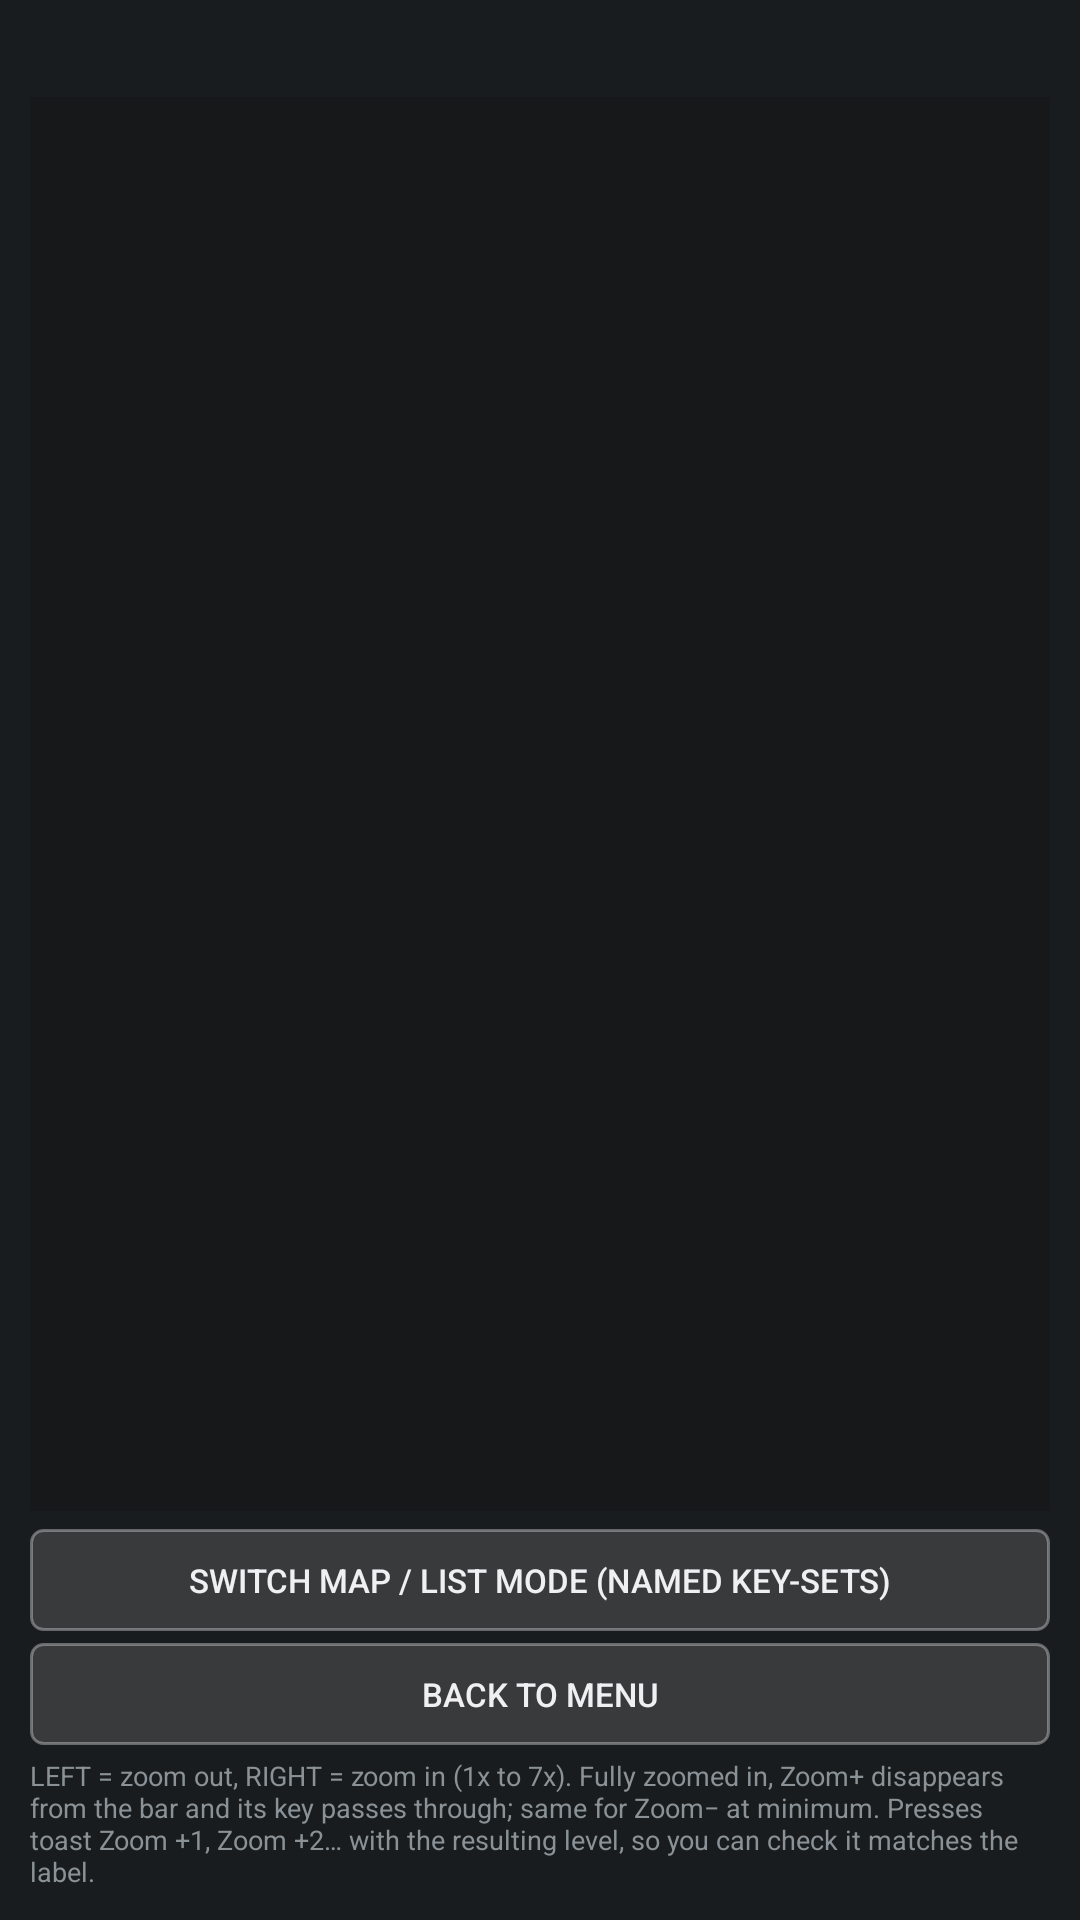

Produce the Android XML layout that renders to this screen, including the resource entries it uses.
<!-- AndroidManifest.xml: application theme android:Theme.DeviceDefault.NoActionBar -->
<!-- res/layout/activity_map.xml -->
<?xml version="1.0" encoding="utf-8"?>
<LinearLayout xmlns:android="http://schemas.android.com/apk/res/android"
    android:layout_width="match_parent"
    android:layout_height="match_parent"
    android:orientation="vertical"
    android:padding="10dp">

    <TextView
        android:id="@+id/map_status"
        android:layout_width="match_parent"
        android:layout_height="wrap_content"
        android:textSize="12sp"
        android:textStyle="bold" />

    <TextView
        android:id="@+id/map_canvas"
        android:layout_width="match_parent"
        android:layout_height="0dp"
        android:layout_weight="1"
        android:layout_marginTop="6dp"
        android:gravity="center"
        android:background="#22000000"
        android:textSize="12sp" />

    <Button
        android:id="@+id/btn_mode"
        android:layout_width="match_parent"
        android:layout_height="wrap_content"
        android:minHeight="34dp"
        android:layout_marginTop="6dp"
        android:padding="6dp"
        android:textSize="11sp"
        android:background="@drawable/focus_button"
        android:text="Switch map / list mode (named key-sets)" />

    <Button
        android:id="@+id/btn_back_menu"
        android:layout_width="match_parent"
        android:layout_height="wrap_content"
        android:minHeight="34dp"
        android:layout_marginTop="4dp"
        android:padding="6dp"
        android:textSize="11sp"
        android:background="@drawable/focus_button"
        android:text="Back to menu" />

    <TextView
        android:layout_width="match_parent"
        android:layout_height="wrap_content"
        android:layout_marginTop="4dp"
        android:textSize="9sp"
        android:text="LEFT = zoom out, RIGHT = zoom in (1x to 7x). Fully zoomed in, Zoom+ disappears from the bar and its key passes through; same for Zoom− at minimum. Presses toast Zoom +1, Zoom +2… with the resulting level, so you can check it matches the label." />
</LinearLayout>
<!-- resources referenced by this layout -->
<resources>
  <!-- drawable focus_button (drawable) -->
  <?xml version="1.0" encoding="utf-8"?>
  <selector xmlns:android="http://schemas.android.com/apk/res/android">
      
      <item android:state_pressed="true">
          <shape android:shape="rectangle">
              <solid android:color="#66FFC107" />
              <stroke android:width="2dp" android:color="#FFFFC107" />
              <corners android:radius="4dp" />
          </shape>
      </item>
      <item android:state_focused="true">
          <shape android:shape="rectangle">
              <solid android:color="#33FFC107" />
              <stroke android:width="2dp" android:color="#FFFFC107" />
              <corners android:radius="4dp" />
          </shape>
      </item>
      <item>
          <shape android:shape="rectangle">
              <solid android:color="#22FFFFFF" />
              <stroke android:width="1dp" android:color="#55FFFFFF" />
              <corners android:radius="4dp" />
          </shape>
      </item>
  </selector>
</resources>
